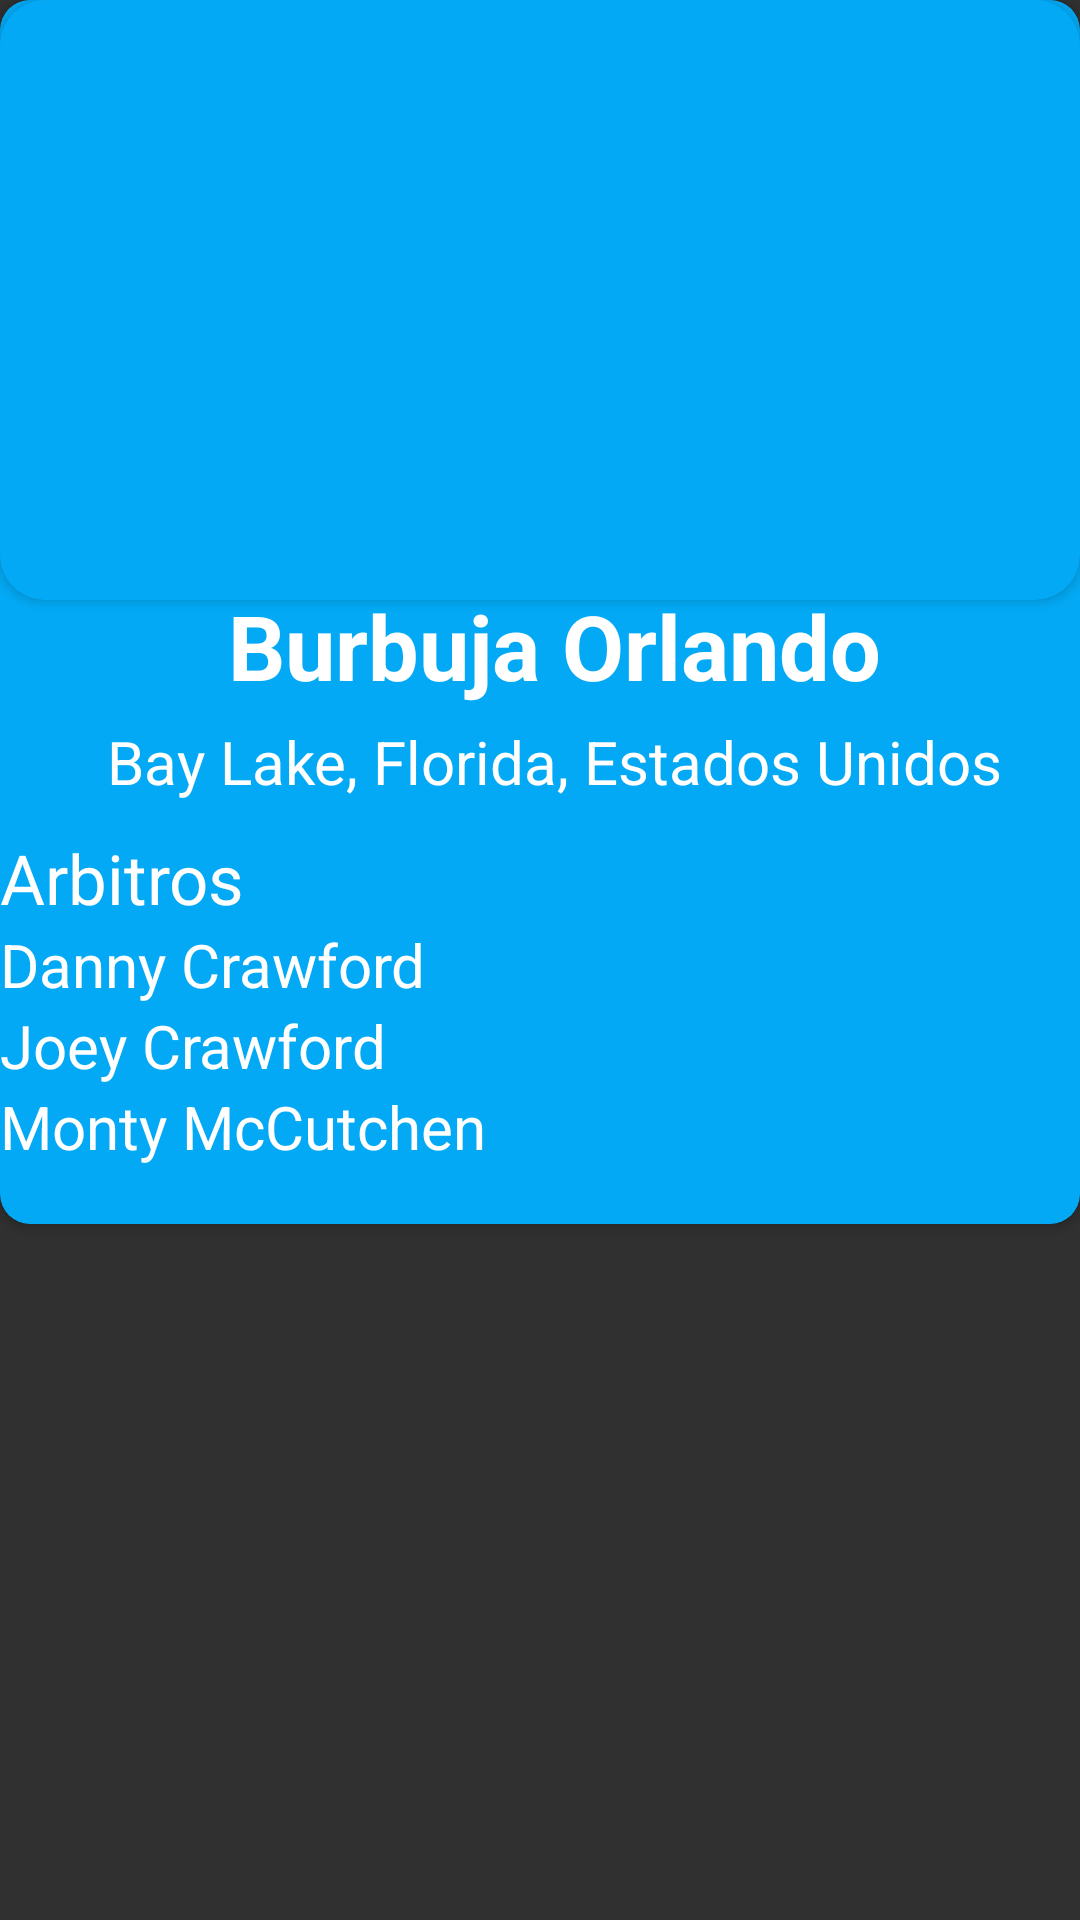

Layout XML and referenced resources for this Android screen:
<!-- AndroidManifest.xml: application theme Theme.AppCompat.NoActionBar -->
<!-- res/layout/activity_cancha_info.xml -->
<?xml version="1.0" encoding="utf-8"?>
<LinearLayout xmlns:android="http://schemas.android.com/apk/res/android"
    xmlns:app="http://schemas.android.com/apk/res-auto"
    xmlns:tools="http://schemas.android.com/tools"
    android:layout_width="match_parent"
    android:layout_height="match_parent"
    android:orientation="vertical"
    tools:context=".EquiposActivity">


    <androidx.cardview.widget.CardView
        android:id="@+id/cardView"
        android:layout_width="match_parent"
        android:layout_height="wrap_content"
        android:focusable="true"
        android:foreground="?android:attr/selectableItemBackground"
        app:cardBackgroundColor="#03A9F4"
        app:cardCornerRadius="10dp">


        <androidx.cardview.widget.CardView
            android:id="@+id/cardView1"
            android:layout_width="match_parent"
            android:layout_height="wrap_content"
            android:focusable="true"
            android:foreground="?android:attr/selectableItemBackground"
            app:cardBackgroundColor="#03A9F4"
            app:cardCornerRadius="10dp">

            <LinearLayout
                android:layout_width="match_parent"
                android:layout_height="wrap_content"
                android:orientation="vertical">

                <androidx.cardview.widget.CardView
                    android:layout_width="match_parent"
                    android:layout_height="wrap_content"
                    android:focusable="true"
                    app:cardBackgroundColor="#03A9F4"
                    app:cardCornerRadius="15dp">

                    #Imagen
                    <ImageView
                        android:id="@+id/imgView"
                        android:layout_width="match_parent"
                        android:layout_height="200dp"
                        android:background="@drawable/canchabasket" />
                </androidx.cardview.widget.CardView>

                #Nombre Cancha
                <LinearLayout
                    android:layout_width="match_parent"
                    android:layout_height="match_parent"
                    android:gravity="center_horizontal">

                    <TextView
                        android:id="@+id/nombreCancha"
                        android:layout_width="wrap_content"
                        android:layout_height="wrap_content"
                        android:layout_gravity="bottom"
                        android:layout_marginLeft="10dp"
                        android:layout_marginBottom="5dp"
                        android:text="Burbuja Orlando"
                        android:textColor="@color/white"
                        android:textSize="30dp"
                        android:textStyle="bold" />

                </LinearLayout>

                #Nombre Localizacion
                <LinearLayout
                    android:layout_width="match_parent"
                    android:layout_height="match_parent"
                    android:gravity="center_horizontal">

                    <TextView
                        android:id="@+id/nombreDireccion"
                        android:layout_width="wrap_content"
                        android:layout_height="wrap_content"
                        android:layout_gravity="bottom"
                        android:layout_marginLeft="10dp"
                        android:layout_marginBottom="5dp"
                        android:text="Bay Lake, Florida, Estados Unidos"
                        android:textColor="@color/white"
                        android:textSize="20dp" />
                </LinearLayout>

                #Arbitros
                <LinearLayout
                    android:layout_width="match_parent"
                    android:layout_height="wrap_content"
                    android:orientation="vertical">
                    <TextView
                        android:layout_width="wrap_content"
                        android:layout_height="wrap_content"
                        android:text="Arbitros"
                        android:textSize="23dp"
                        android:textColor="@color/white"/>

                    #Reemplazar por lista de arbitros
                    <TextView
                        android:layout_width="wrap_content"
                        android:layout_height="wrap_content"
                        android:text="Danny Crawford"
                        android:textSize="20dp"
                        android:textColor="@color/white"/>
                    <TextView
                        android:layout_width="wrap_content"
                        android:layout_height="wrap_content"
                        android:text="Joey Crawford"
                        android:textSize="20dp"
                        android:textColor="@color/white"/>
                    <TextView
                        android:layout_width="wrap_content"
                        android:layout_height="wrap_content"
                        android:text="Monty McCutchen"
                        android:textSize="20dp"
                        android:textColor="@color/white"/>


                </LinearLayout>

                #Separador
                <LinearLayout
                    android:layout_width="match_parent"
                    android:layout_height="wrap_content"
                    android:orientation="horizontal">
                    <TextView
                        android:layout_width="wrap_content"
                        android:layout_height="wrap_content"/>
                </LinearLayout>

            </LinearLayout>

        </androidx.cardview.widget.CardView>


    </androidx.cardview.widget.CardView>
</LinearLayout>
<!-- resources referenced by this layout -->
<resources>

  <!-- not gathered from this repository: default colours our renderer supplied (Android Studio template values) -->
  <color name="white">#FFFFFFFF</color>
</resources>
